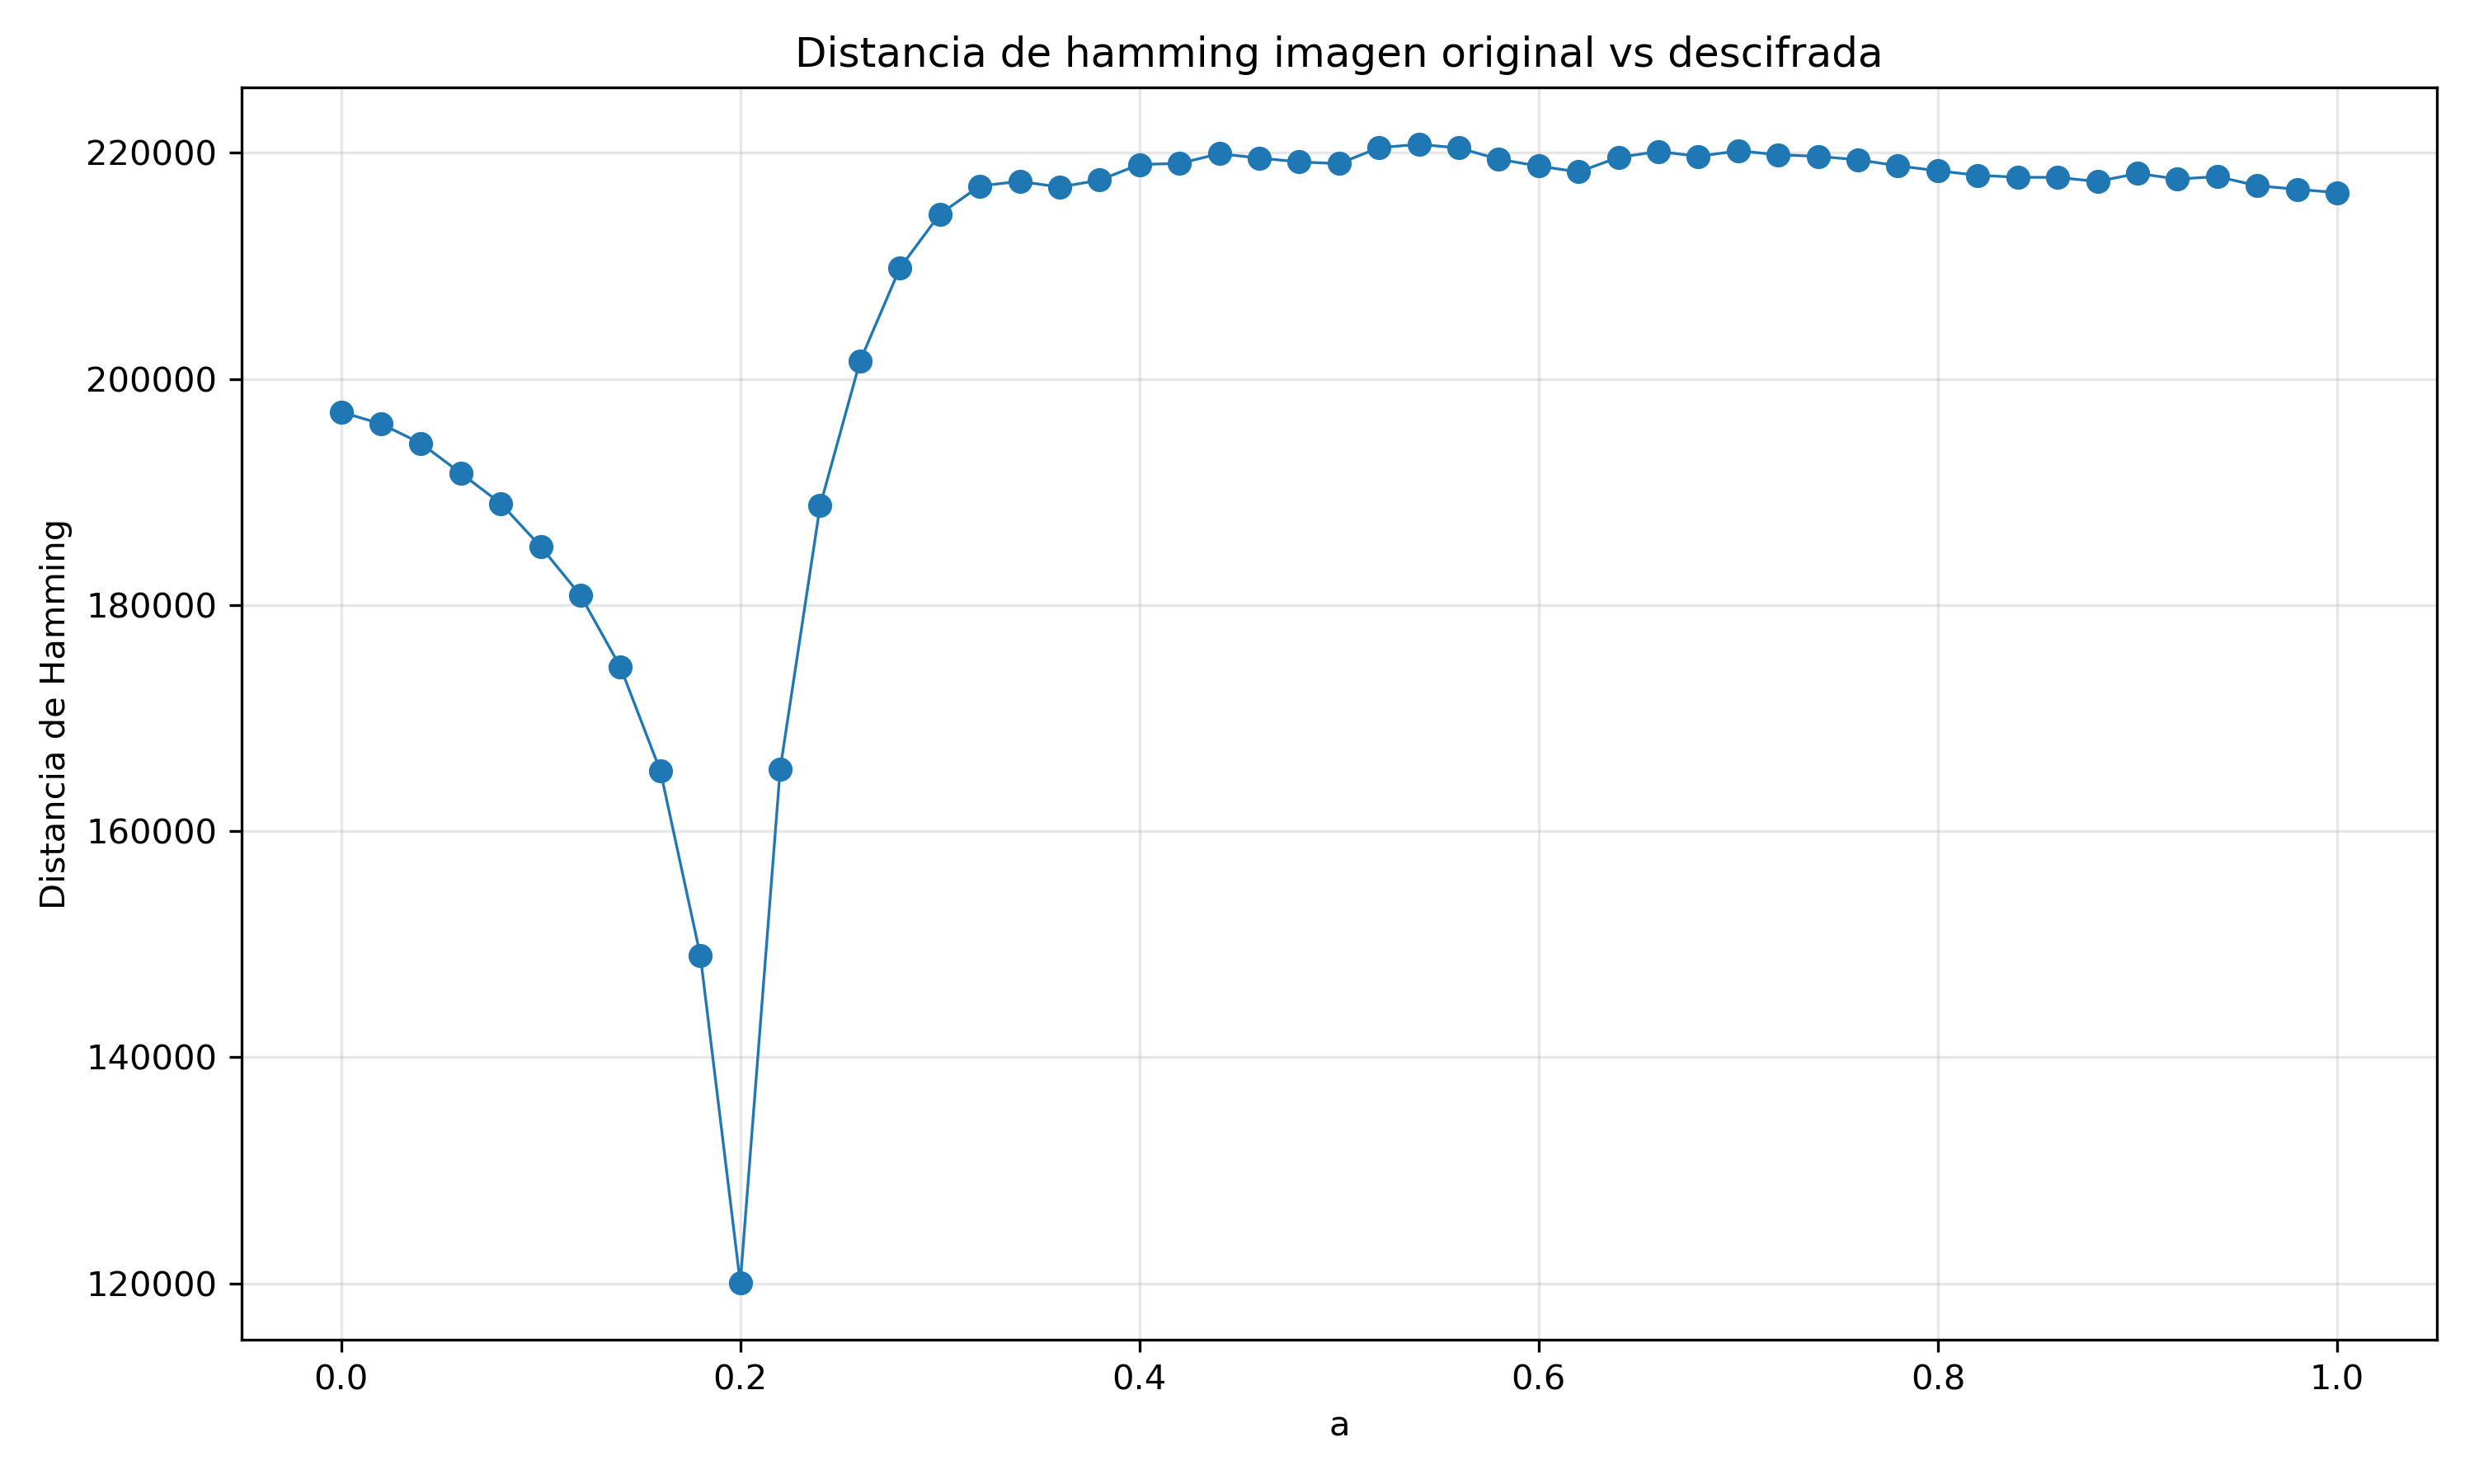

Values plotted in this chart, from the file beside it:
a, hamming_abs, hamming_norm
0.0, 197074, 0.3941
0.02, 196026, 0.3921
0.04, 194305, 0.3886
0.06, 191657, 0.3833
0.08, 188988, 0.378
0.1, 185169, 0.3703
0.12, 180841, 0.3617
0.14, 174495, 0.349
0.16, 165304, 0.3306
0.18, 148988, 0.298
0.2, 120032, 0.2401
0.22, 165507, 0.331
0.24, 188784, 0.3776
0.26, 201576, 0.4032
0.28, 209825, 0.4197
0.3, 214580, 0.4292
0.32, 217073, 0.4341
0.34, 217479, 0.435
0.36, 216975, 0.434
0.38, 217588, 0.4352
0.4, 218972, 0.4379
0.42, 219067, 0.4381
0.44, 219923, 0.4398
0.46, 219543, 0.4391
0.48, 219201, 0.4384
0.5, 219047, 0.4381
0.52, 220460, 0.4409
0.54, 220756, 0.4415
0.56, 220434, 0.4409
0.58, 219440, 0.4389
0.6, 218829, 0.4377
0.62, 218317, 0.4366
0.64, 219604, 0.4392
0.66, 220123, 0.4402
0.68, 219697, 0.4394
0.7, 220179, 0.4404
0.72, 219837, 0.4397
0.74, 219689, 0.4394
0.76, 219392, 0.4388
0.78, 218853, 0.4377
0.8, 218414, 0.4368
0.82, 218019, 0.436
0.84, 217843, 0.4357
0.86, 217832, 0.4357
0.88, 217468, 0.4349
0.9, 218183, 0.4364
0.92, 217682, 0.4354
0.94, 217903, 0.4358
0.96, 217093, 0.4342
0.98, 216779, 0.4336
1.0, 216480, 0.433
